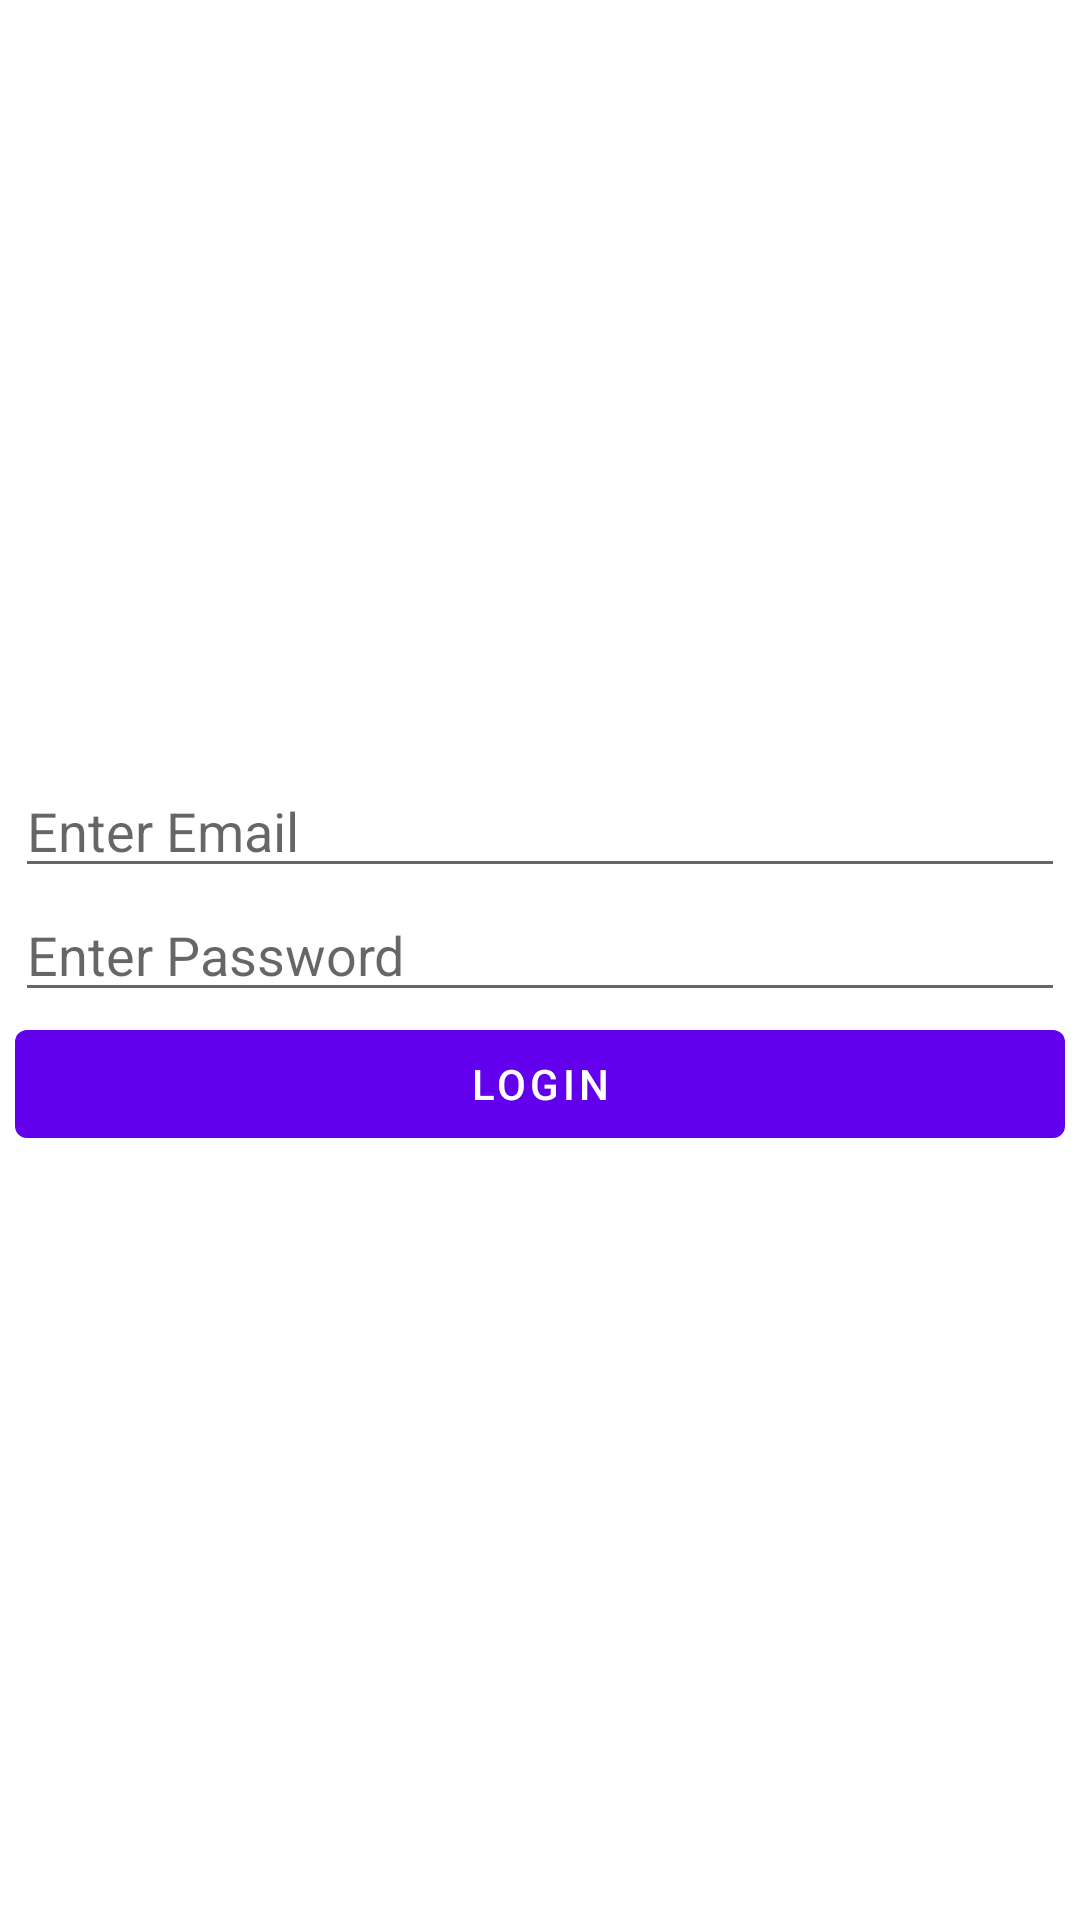

Produce the Android XML layout that renders to this screen, including the resource entries it uses.
<!-- AndroidManifest.xml: application theme MyAppTheme -->
<!-- res/layout/activity_login.xml -->
<?xml version="1.0" encoding="utf-8"?>
<LinearLayout xmlns:android="http://schemas.android.com/apk/res/android"
    xmlns:app="http://schemas.android.com/apk/res-auto"
    xmlns:tools="http://schemas.android.com/tools"
    android:layout_width="match_parent"
    android:layout_height="match_parent"
    tools:context=".ui.Login.LoginActivity"
    android:orientation="vertical"
    android:padding="5dp"
    android:gravity="center">

    <EditText
        android:id="@+id/ed_email"
        android:layout_width="match_parent"
        android:layout_height="wrap_content"
        android:hint="Enter Email"/>

    <EditText
        android:id="@+id/ed_password"
        android:layout_width="match_parent"
        android:layout_height="wrap_content"
        android:hint="Enter Password"
        android:inputType="textPassword"/>

    <android.support.design.button.MaterialButton
        android:layout_width="match_parent"
        android:layout_height="wrap_content"
        android:text="Login"
        android:id="@+id/btn_login"/>

</LinearLayout>
<!-- resources referenced by this layout -->
<resources>
  <style name="MyAppTheme" parent="@style/AppTheme" />
  <style name="AppTheme" parent="Theme.MaterialComponents.Light.NoActionBar">
          
          <item name="colorPrimary">@color/colorPrimary</item>
          <item name="colorPrimaryDark">@color/colorPrimaryDark</item>
          <item name="colorAccent">@color/colorAccent</item>
      </style>
  <!-- not gathered from this repository: default colours our renderer supplied (Android Studio template values) -->
  <color name="colorPrimary">#FF6200EE</color>
  <color name="colorPrimaryDark">#FF3700B3</color>
  <color name="colorAccent">#FF03DAC5</color>
</resources>
